The GitHub repository PaingLinHtike/Nutrify contains a labelled image folder "100_whole_foods" with 100 categories: almonds, apple, apricot fruit, asparagus, avocado, bacon, bagel, banana, beef meat, beetroot, bell pepper, black beans, blackberries, blueberries, bread, broccoli, brown rice, butter, cabbage, cantaloupe melon, carrots, cashews, cauliflower, celery, cheddar cheese, cherries, chia seeds, chicken breast, chicken thigh, chicken wings, chickpeas, coconut, cod fish, corn, crab, cucumber, dates fruit, duck breast, egg, eggplant, figs fruit, garlic, grapefruit, grapes, green beans, ham, honey, kidney beans, kiwi fruit, lamb chop, lentils, lettuce, lobster, mango fruit, milk, mozzarella cheese, mushrooms, noodles, oats, onion, orange fruit, papaya fruit, pasta, peach fruit, peanut butter, peanuts, pear fruit, peas, pineapple, pistachios, plum fruit, pomegranate, popcorn, pork chop, potato, pumpkin, pumpkin seeds, radish, raspberries, rice, salmon fish, sardines, sesame seeds, shrimp, soybeans, spinach, squid, strawberries, sunflower seeds, sweet potato, tilapia fish, tofu, tomato, tuna fish, turkey breast, turnip, walnuts, watermelon, yogurt, zucchini. Examples follow, each with its label.

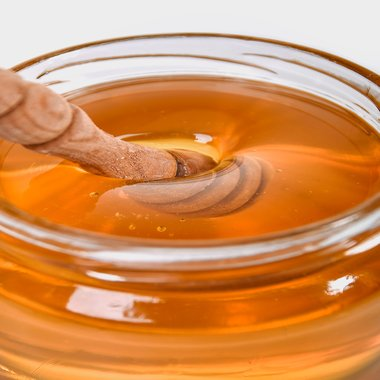
Label: honey

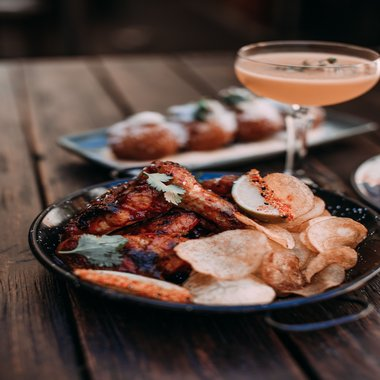
Label: chicken wings

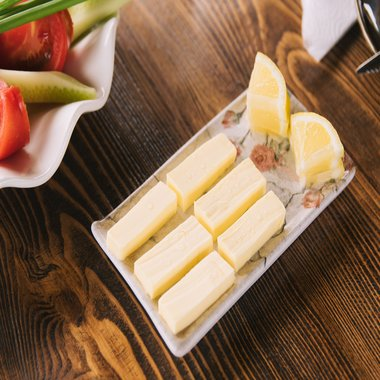
Label: butter

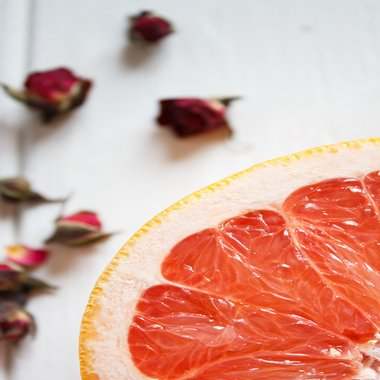
Label: grapefruit

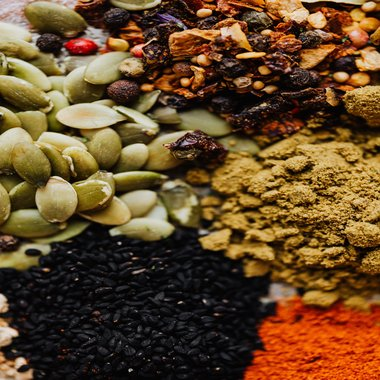
Label: pumpkin seeds

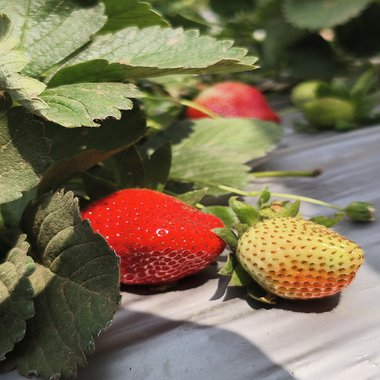
Label: strawberries
